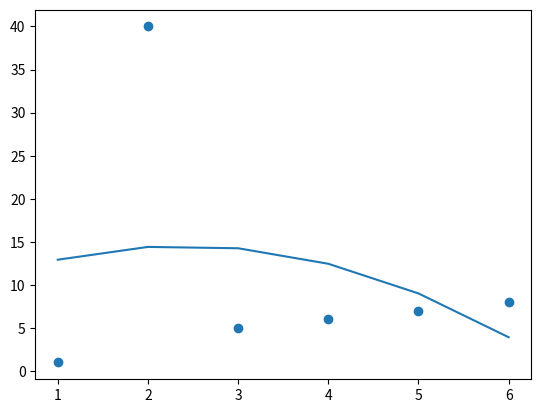

Source code (Python):
import numpy as np
import matplotlib.pyplot as plt

#n=5

x_array = [1, 2, 3, 4, 5 ,6]
y_array = [1, 40, 5, 6, 7, 8]
z_array = [[1, 4, 6, 7, 8, 9],
           [5, 5, 6, 7, 8, 9],
           [4, 4, 3, 7, 8, 10],
           [2, 4, 5, 6, 7, 9],
           [1, 5, 6, 7, 8, 9],
           [2, 3, 4, 5, 6, 7]]
#z_array = [1, 4, 6, 7, 8, 9]
p_array = [1, 3, 5, 7, 3, 4]

'''def create_a_mtrx(x_array, p_array, n):
    A = np.ones((n+1, n+1))
    A[0][0] = np.sum(p_array)

    for i in range(1, n + 1):
        # расчет верхнего треугольника
        sum = 0
        for j in range(len(x_array)):
            sum += pow(x_array[j], i) * p_array[j]
        A[0][i] = sum
    h = n
    for i in range(1, h + 1):
        # заполнение верхнего треугольника
        A[i, :h] = A[0, i:]
        h = h - 1

    k = n
    for i in range(1, n+1):
        #расчет нижнего треугольника матрицы
        sum = 0
        for j in range(len(x_array)):
            if n == 1:
                sum += pow(x_array[j], i + 1) * p_array[j]
            else:
                sum += pow(x_array[j], k + 1) * p_array[j]
        k += 1
        A[i][n] = sum
    h = n
    k = n
    for i in range(1, n):
        #заполняем нижний треугольник матрицы(для полиномов 1-3 степеней)
        A[n+1 - len(A[1:h]):, h - 1] = A[1:h, n]
        h -= 1
        k += 1
    return A


def create_b_mtrx(x_array, y_array, p_array, n):
    b = np.ones((n + 1, 1))
    for i in range(n + 1):
        sum = 0
        for j in range(len(y_array)):
            sum += pow(x_array[j], i) * y_array[j] * p_array[j]
        b[i][0] = sum
    return b


A = create_a_mtrx(x_array, p_array, n)
b = create_b_mtrx(x_array, y_array, p_array,n)
print(A)
print(b)

a_vec = np.linalg.inv(A) @ b
if n == 1:
    Y = np.array(x_array) * a_vec[0][0] + a_vec[1][0]
elif n == 2:
    Y = (np.array(x_array) ** 2) * a_vec[0][0] + np.array(x_array) * a_vec[1][0] + a_vec[2][0]
elif n == 3:
    Y = (np.array(x_array) ** 3) * a_vec[0][0] + (np.array(x_array) ** 2) * a_vec[1][0] + np.array(x_array) * a_vec[
        2][0] + a_vec[3][0]
elif n == 4:
    Y = (np.array(x_array) ** 4) * a_vec[0][0] + (np.array(x_array) ** 3) * a_vec[1][0] + (np.array(x_array) ** 2) * \
        a_vec[2][0] + np.array(x_array) * a_vec[3][0] + a_vec[4][0]
elif n == 5:
    Y = (np.array(x_array) ** 5) * a_vec[0][0] + (np.array(x_array) ** 4) * a_vec[1][0] + (np.array(x_array) ** 3) * \
        a_vec[2][0] + (np.array(x_array) ** 2) * a_vec[3][0] + np.array(x_array) * a_vec[4][0] + a_vec[5][0]

print(a_vec)
print(Y)

def scatter_plot(x, y, Y):
    """ отрисовка графика """
    #st.markdown("---")
    fig = plt.figure(figsize=(10,4))
    plt.scatter(x,y)
    plt.plot(x, Y, c='r')
    plt.show()

scatter_plot(x_array, y_array, Y)'''

from matplotlib import pyplot as plt
import numpy as np
#функция
x = np.arange(0.1, 10, 1*(10**-2))
y = np.sin(x) + np.log(x)
#полином 1 степени по функции
p = np.polyfit(x_array,y_array, 2)
#подставляем значения x к полученному полиному
ya = np.polyval(p, x_array)

plt.scatter(x_array, y_array)
plt.plot(x_array, ya)


'''import sys
import string
from mpl_toolkits.mplot3d import Axes3D
import matplotlib.pyplot as plt
import numpy as np


f = open('sdc_point_cloud.txt', 'r')
i=1
a = [0]*19280
x = [0]*19280
y = [0]*19280
z = [0]*19280
for line in f:
    a = line.split("\t")
    if i>2:
        x[i-3] = a[0]
        y[i-3] = a[1]
        z[i-3] = a[2]
    #a[i] = line.split("\n")
    i = i+1
print(x[1])
#print(i)

n=10000
x1 = [0]*n
y1 = [0]*n
z1 = [0]*n
i = 0
while i<n:
    x1[i]=np.float32(x[i]);
    y1[i]=np.float32(y[i]);
    z1[i]=np.float32(z[i]);
    #print(y[i])
    i=i+1

# Plot the surface
#x = np.linspace(-np.pi, np.pi, 50)
#y = x
#z = np.cos(x)

#print(x[1])

fig = plt.figure()
ax = fig.add_subplot(211, projection='3d')
ax1 = fig.add_subplot(212, projection='3d')

p = np.polyfit(x_array,y_array, 1)
#подставляем значения x к полученному полиному
ya = np.polyval(p, x_array)


ax.scatter(x_array, y_array, z_array, c='r', marker='o')
ax1.scatter(x_array, ya, z_array, c='r', marker='o')

ax.set_xlabel('X Label')
ax.set_ylabel('Y Label')
ax.set_zlabel('Z Label')

ax1.set_xlabel('X1 Label')
ax1.set_ylabel('Y1 Label')
ax1.set_zlabel('Z1 Label')

plt.show()'''

plt.show()
